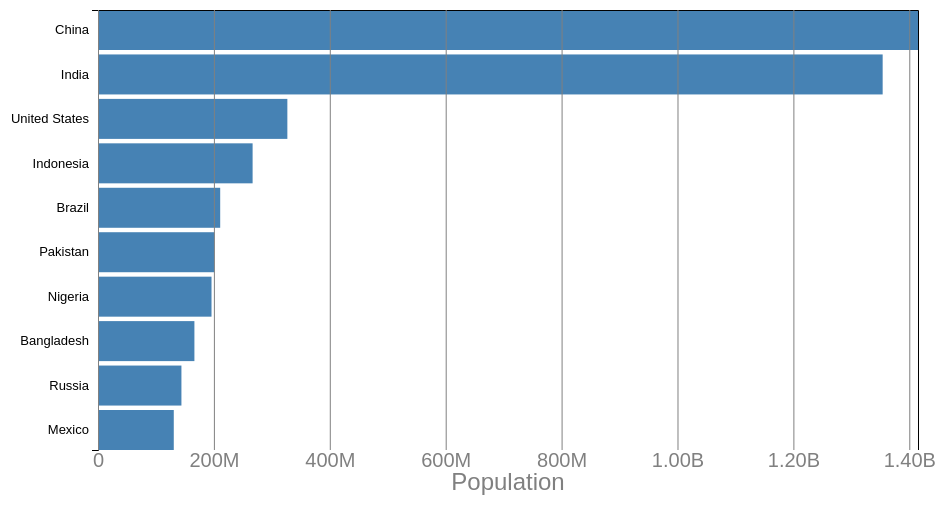
D3 v7 page, settled after 360 driven frames (6 s of simulated time); the page loaded 1 data file(s).


// ── q2.js
const svg = d3.select('svg');
const width  = +svg.attr('width');
const height = +svg.attr('height');

d3.csv('countries.csv').then(data => {     // Data loading
  data.forEach(d => {
    d.population = +d.population * 1000;   // Data parsing
  });
  render(data);                            // Data rendering (calls 'render')
});

const render = data => {
  d3.select('h1')
    .text(`Top ${data.length} Most Populous Countries`);
  
  const margin = { top: 10, bottom: 50, left: 100, right: 40 };
  const innerWidth = width - margin.left - margin.right;
  const innerHeight = height - margin.top - margin.bottom;

  const g = svg                            // append a new group, for inner margins
    .append('g')
    .attr('transform', `translate(${margin.left},${margin.top})`);
  
  const xValue = d => d.population;        // data accessors
  const yValue = d => d.country;           // (making rest of code easier to adapt)

  const xScale = d3.scaleLinear()          // scale to set bar widths
    .domain([0, d3.max(data, xValue)])
    .range([0, innerWidth]);
  
  const yScale = d3.scaleBand()            // scale to set bar heights 
    .domain(data.map(yValue))
    .range([0, innerHeight])
    .paddingInner(0.1);

  // Add our chart elements (bars)
  g
    .selectAll('rect')                     // select all existing rectangles (none)
    .data(data).enter()                    // create data join
    .append('rect')                        // append one rectangle per element
      .attr('class','bar')
      .attr('width', d => xScale(xValue(d)))
      .attr('height', yScale.bandwidth())
      .attr('y', d => yScale(yValue(d)));

  // Create axes
  g.append('g').call(d3.axisLeft(yScale))
    .selectAll('.tick line')
    .remove();  // Remove the tick lines

  // I will make a different x axis
  // g.append('g').call(d3.axisBottom(xScale))
  //   .attr('transform', `translate(0,${innerHeight})`);
 
  const xAxisTickFormat = number => // Our own function for x-axis labels
    d3.format('.3s')(number)
    .replace('G','B')
    .replace('0.00','0');
 
  const xAxis = d3.axisBottom(xScale)
    .tickFormat(xAxisTickFormat)
    .tickSize(innerHeight)

  // make the x-axis group
  const xAxisG = g.append('g')
    .call(xAxis);
  
  xAxisG.append('text')
    .attr("class","axis-label")
    .attr('x', innerWidth / 2)
    .attr('y', innerHeight + 40)
    .attr('fill', "grey")
    .text("Population");
  
  xAxisG.selectAll('.tick text').attr('class', 'ticktext');
  xAxisG.selectAll('.tick line').attr('class', 'tickline');
  
};



### data: countries.csv
country, population
China, 1415046
India, 1354052
United States, 326767
Indonesia, 266795
Brazil, 210868
Pakistan, 200814
Nigeria, 195875
Bangladesh, 166368
Russia, 143965
Mexico, 130759